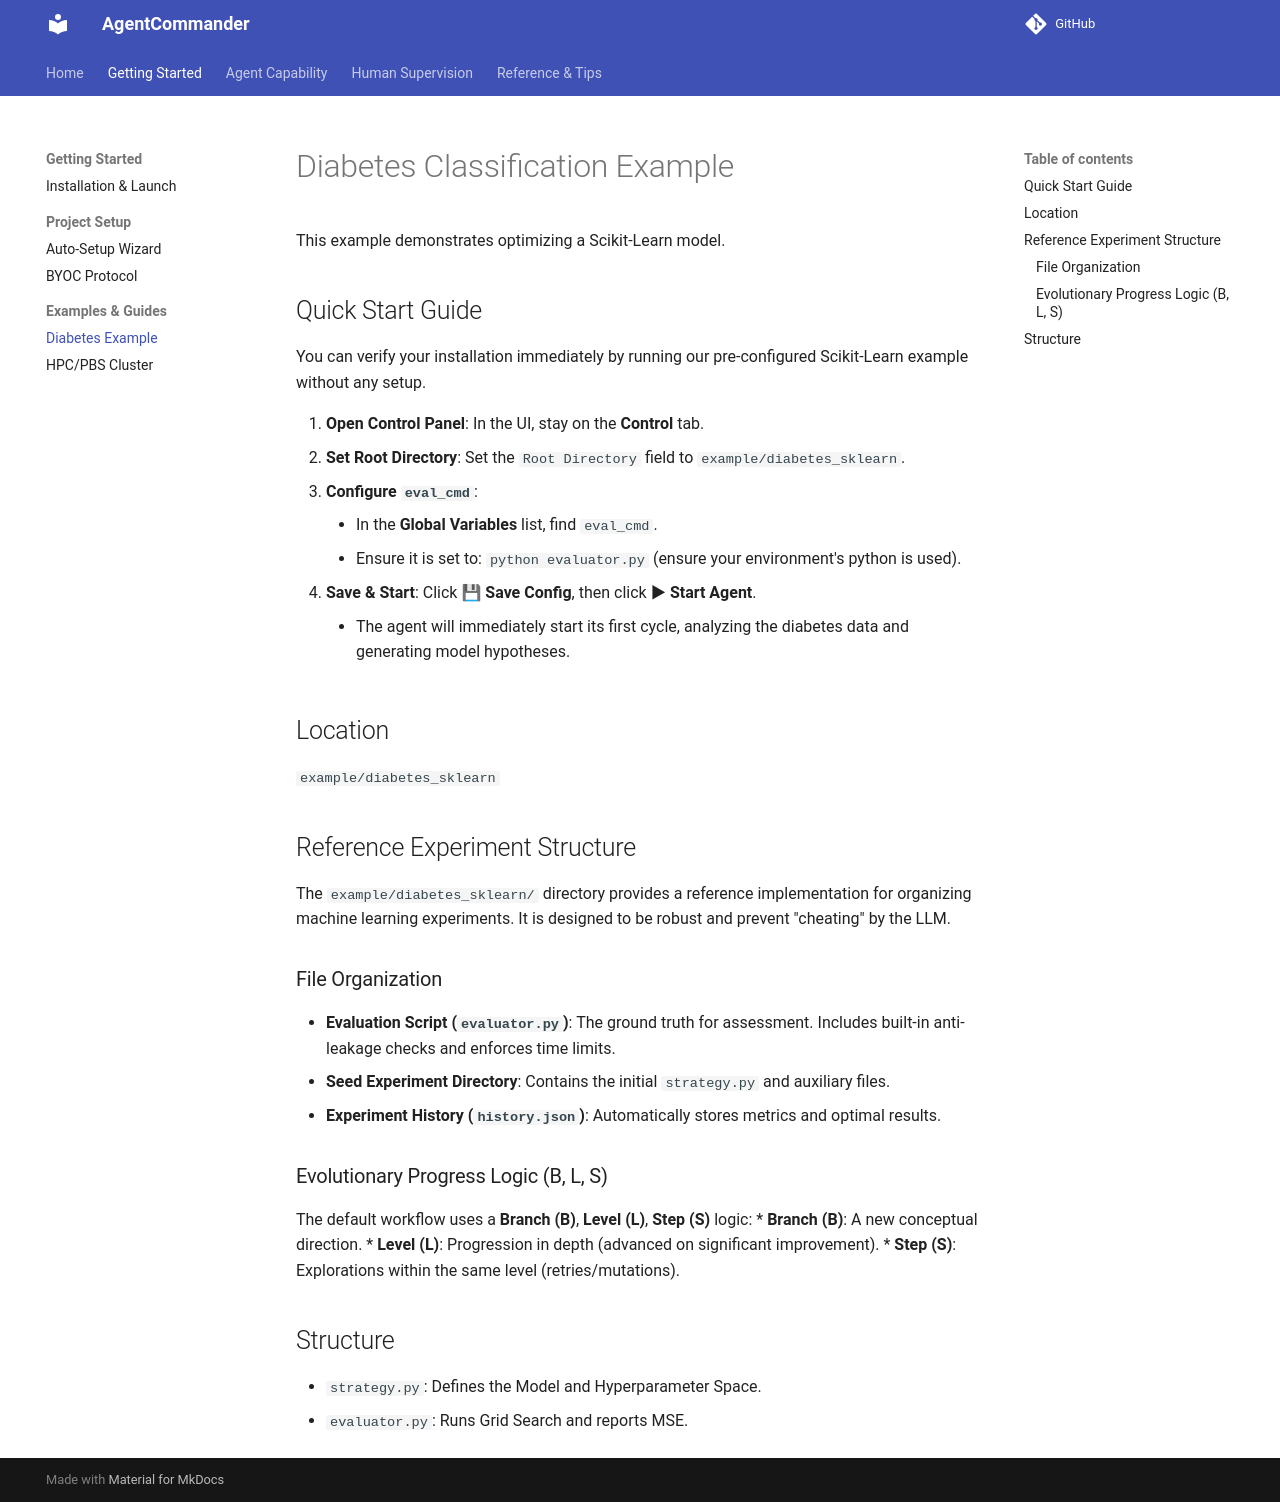

repository: mx-Liu123/AgentCommander · page: guides/diabetes-example/index.html · generator: mkdocs

# Diabetes Classification Example

This example demonstrates optimizing a Scikit-Learn model.

## Quick Start Guide

You can verify your installation immediately by running our pre-configured Scikit-Learn example without any setup.

1.  **Open Control Panel**: In the UI, stay on the **Control** tab.
2.  **Set Root Directory**: Set the `Root Directory` field to `example/diabetes_sklearn`.
3.  **Configure `eval_cmd`**:
    *   In the **Global Variables** list, find `eval_cmd`.
    *   Ensure it is set to: `python evaluator.py` (ensure your environment's python is used).
4.  **Save & Start**: Click **💾 Save Config**, then click **▶ Start Agent**.
    *   The agent will immediately start its first cycle, analyzing the diabetes data and generating model hypotheses.

## Location
`example/diabetes_sklearn`

## Reference Experiment Structure

The `example/diabetes_sklearn/` directory provides a reference implementation for organizing machine learning experiments. It is designed to be robust and prevent "cheating" by the LLM.

### File Organization
*   **Evaluation Script (`evaluator.py`)**: The ground truth for assessment. Includes built-in anti-leakage checks and enforces time limits.
*   **Seed Experiment Directory**: Contains the initial `strategy.py` and auxiliary files.
*   **Experiment History (`history.json`)**: Automatically stores metrics and optimal results.

### Evolutionary Progress Logic (B, L, S)
The default workflow uses a **Branch (B)**, **Level (L)**, **Step (S)** logic:
*   **Branch (B)**: A new conceptual direction.
*   **Level (L)**: Progression in depth (advanced on significant improvement).
*   **Step (S)**: Explorations within the same level (retries/mutations).

## Structure
*   `strategy.py`: Defines the Model and Hyperparameter Space.
*   `evaluator.py`: Runs Grid Search and reports MSE.
